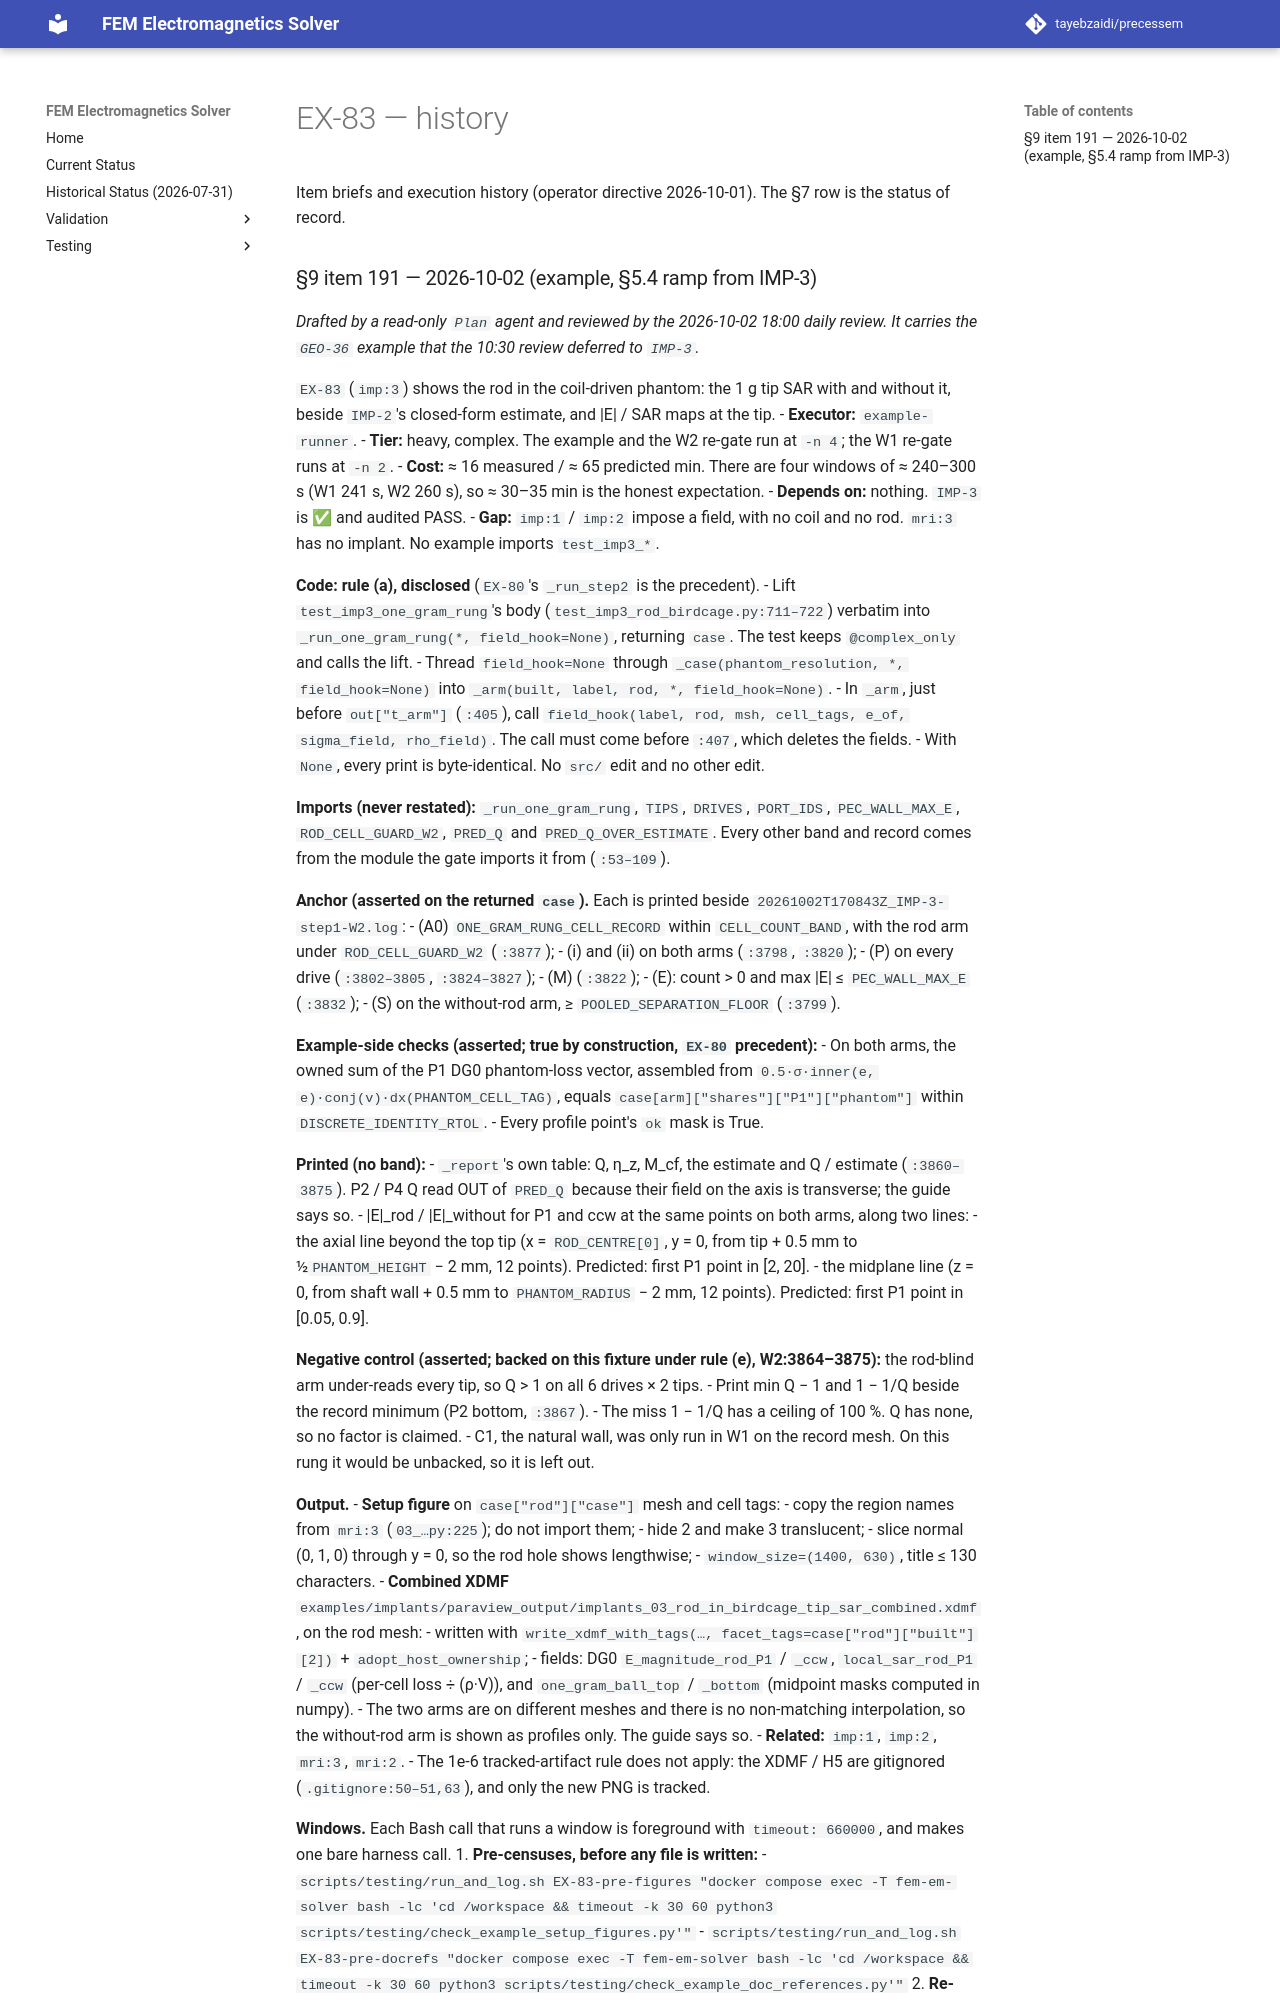

repository: tayebzaidi/precessem · page: planning/chunks/EX-83/index.html · generator: mkdocs

# EX-83 — history

Item briefs and execution history (operator directive 2026-10-01). The §7 row is the status of record.

### §9 item 191 — 2026-10-02 (example, §5.4 ramp from IMP-3)

*Drafted by a read-only `Plan` agent and reviewed by the 2026-10-02 18:00 daily review. It carries the `GEO-36` example that the 10:30 review deferred to `IMP-3`.*

`EX-83` (`imp:3`) shows the rod in the coil-driven phantom: the 1 g tip SAR with and without it, beside `IMP-2`'s closed-form estimate, and |E| / SAR maps at the tip.
- **Executor:** `example-runner`.
- **Tier:** heavy, complex. The example and the W2 re-gate run at `-n 4`; the W1 re-gate runs at `-n 2`.
- **Cost:** ≈ 16 measured / ≈ 65 predicted min. There are four windows of ≈ 240–300 s (W1 241 s, W2 260 s), so ≈ 30–35 min is the honest expectation.
- **Depends on:** nothing. `IMP-3` is ✅ and audited PASS.
- **Gap:** `imp:1` / `imp:2` impose a field, with no coil and no rod. `mri:3` has no implant. No example imports `test_imp3_*`.

**Code: rule (a), disclosed** (`EX-80`'s `_run_step2` is the precedent).
- Lift `test_imp3_one_gram_rung`'s body (`test_imp3_rod_birdcage.py:711–722`) verbatim into `_run_one_gram_rung(*, field_hook=None)`, returning `case`. The test keeps `@complex_only` and calls the lift.
- Thread `field_hook=None` through `_case(phantom_resolution, *, field_hook=None)` into `_arm(built, label, rod, *, field_hook=None)`.
- In `_arm`, just before `out["t_arm"]` (`:405`), call `field_hook(label, rod, msh, cell_tags, e_of, sigma_field, rho_field)`. The call must come before `:407`, which deletes the fields.
- With `None`, every print is byte-identical. No `src/` edit and no other edit.

**Imports (never restated):** `_run_one_gram_rung`, `TIPS`, `DRIVES`, `PORT_IDS`, `PEC_WALL_MAX_E`, `ROD_CELL_GUARD_W2`, `PRED_Q` and `PRED_Q_OVER_ESTIMATE`. Every other band and record comes from the module the gate imports it from (`:53–109`).

**Anchor (asserted on the returned `case`).** Each is printed beside `20261002T170843Z_IMP-3-step1-W2.log`:
- (A0) `ONE_GRAM_RUNG_CELL_RECORD` within `CELL_COUNT_BAND`, with the rod arm under `ROD_CELL_GUARD_W2` (`:3877`);
- (i) and (ii) on both arms (`:3798`, `:3820`);
- (P) on every drive (`:3802–3805`, `:3824–3827`);
- (M) (`:3822`);
- (E): count > 0 and max |E| ≤ `PEC_WALL_MAX_E` (`:3832`);
- (S) on the without-rod arm, ≥ `POOLED_SEPARATION_FLOOR` (`:3799`).

**Example-side checks (asserted; true by construction, `EX-80` precedent):**
- On both arms, the owned sum of the P1 DG0 phantom-loss vector, assembled from `0.5·σ·inner(e, e)·conj(v)·dx(PHANTOM_CELL_TAG)`, equals `case[arm]["shares"]["P1"]["phantom"]` within `DISCRETE_IDENTITY_RTOL`.
- Every profile point's `ok` mask is True.

**Printed (no band):**
- `_report`'s own table: Q, η_z, M_cf, the estimate and Q / estimate (`:3860–3875`). P2 / P4 Q read OUT of `PRED_Q` because their field on the axis is transverse; the guide says so.
- |E|_rod / |E|_without for P1 and ccw at the same points on both arms, along two lines:
  - the axial line beyond the top tip (x = `ROD_CENTRE[0]`, y = 0, from tip + 0.5 mm to ½`PHANTOM_HEIGHT` − 2 mm, 12 points). Predicted: first P1 point in [2, 20].
  - the midplane line (z = 0, from shaft wall + 0.5 mm to `PHANTOM_RADIUS` − 2 mm, 12 points). Predicted: first P1 point in [0.05, 0.9].

**Negative control (asserted; backed on this fixture under rule (e), W2:3864–3875):** the rod-blind arm under-reads every tip, so Q > 1 on all 6 drives × 2 tips.
- Print min Q − 1 and 1 − 1/Q beside the record minimum (P2 bottom, `:3867`).
- The miss 1 − 1/Q has a ceiling of 100 %. Q has none, so no factor is claimed.
- C1, the natural wall, was only run in W1 on the record mesh. On this rung it would be unbacked, so it is left out.

**Output.**
- **Setup figure** on `case["rod"]["case"]` mesh and cell tags:
  - copy the region names from `mri:3` (`03_…py:225`); do not import them;
  - hide 2 and make 3 translucent;
  - slice normal (0, 1, 0) through y = 0, so the rod hole shows lengthwise;
  - `window_size=(1400, 630)`, title ≤ 130 characters.
- **Combined XDMF** `examples/implants/paraview_output/implants_03_rod_in_birdcage_tip_sar_combined.xdmf`, on the rod mesh:
  - written with `write_xdmf_with_tags(…, facet_tags=case["rod"]["built"][2])` + `adopt_host_ownership`;
  - fields: DG0 `E_magnitude_rod_P1` / `_ccw`, `local_sar_rod_P1` / `_ccw` (per-cell loss ÷ (ρ·V)), and `one_gram_ball_top` / `_bottom` (midpoint masks computed in numpy).
  - The two arms are on different meshes and there is no non-matching interpolation, so the without-rod arm is shown as profiles only. The guide says so.
- **Related:** `imp:1`, `imp:2`, `mri:3`, `mri:2`.
- The 1e-6 tracked-artifact rule does not apply: the XDMF / H5 are gitignored (`.gitignore:50–51,63`), and only the new PNG is tracked.
